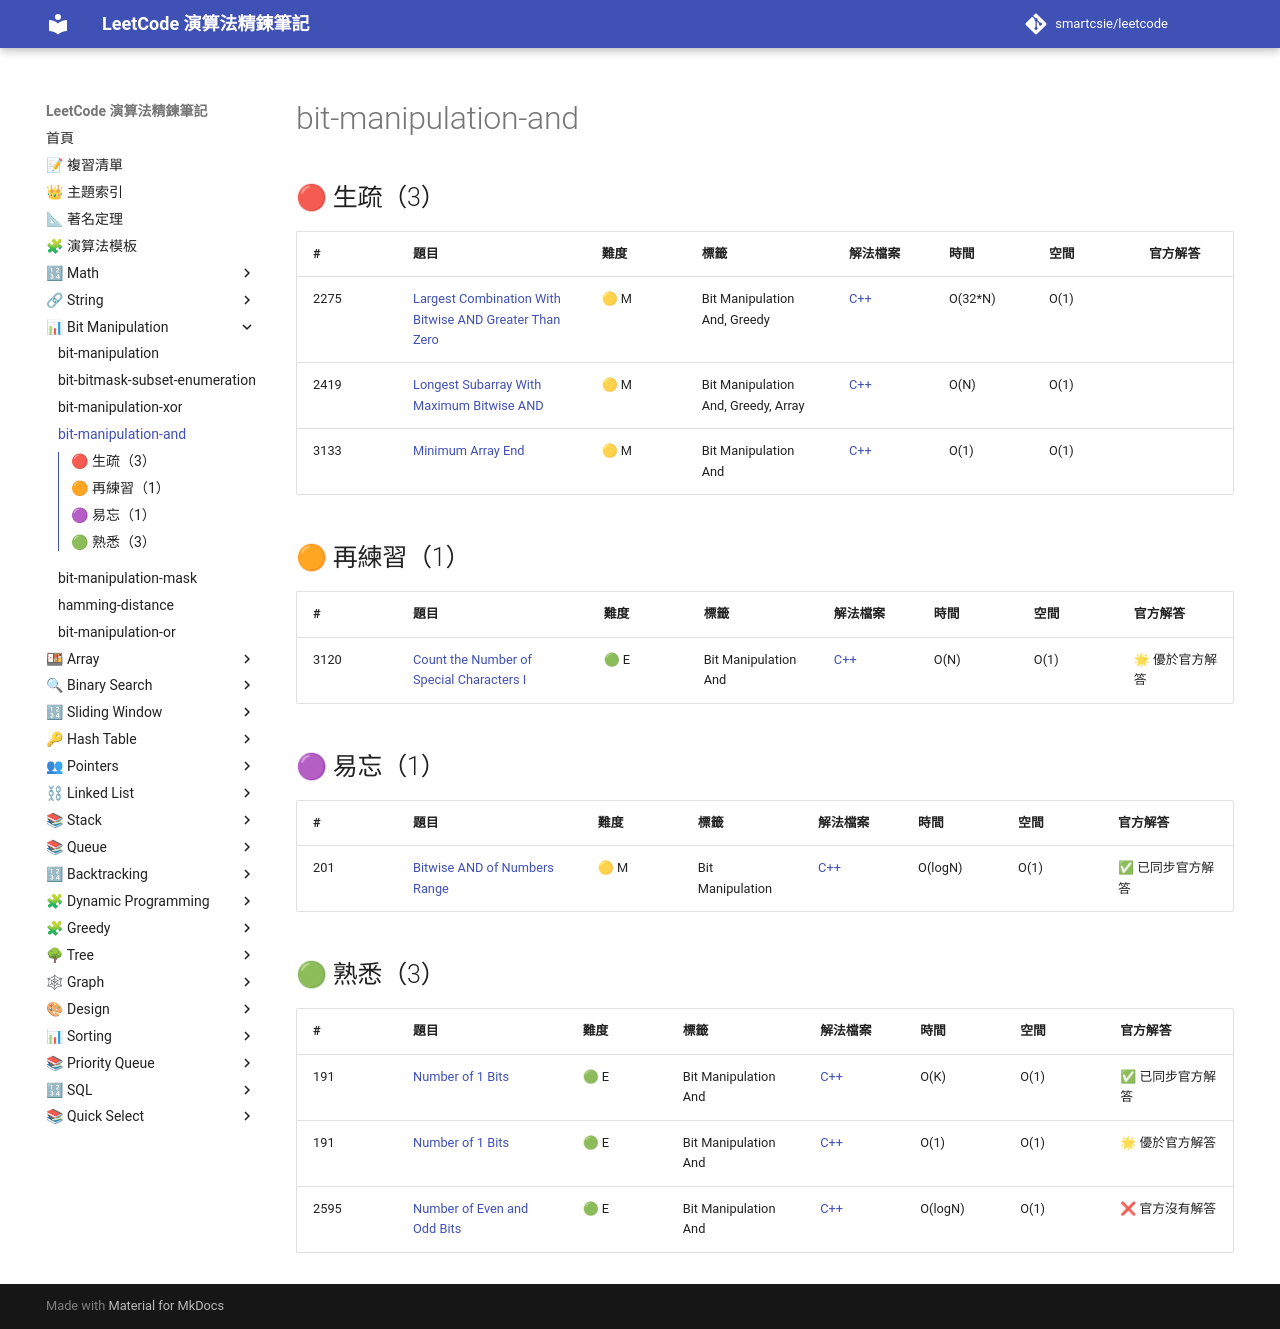

repository: smartcsie/leetcode · page: topics/bit-manipulation-and/index.html · generator: mkdocs

# bit-manipulation-and

## 🔴 生疏（3）

| # | 題目 | 難度 | 標籤 | 解法檔案 | 時間 | 空間 | 官方解答 |
| --- | --- | --- | --- | --- | --- | --- | --- |
| 2275 | [Largest Combination With Bitwise AND Greater Than Zero](https://leetcode.com/problems/largest-combination-with-bitwise-and-greater-than-zero/) | 🟡 M | Bit Manipulation And, Greedy | [C++](../problems/2275.md) | O(32\*N) | O(1) |  |
| 2419 | [Longest Subarray With Maximum Bitwise AND](https://leetcode.com/problems/longest-subarray-with-maximum-bitwise-and/) | 🟡 M | Bit Manipulation And, Greedy, Array | [C++](../problems/2419.md) | O(N) | O(1) |  |
| 3133 | [Minimum Array End](https://leetcode.com/problems/minimum-array-end/) | 🟡 M | Bit Manipulation And | [C++](../problems/3133.md) | O(1) | O(1) |  |

## 🟠 再練習（1）

| # | 題目 | 難度 | 標籤 | 解法檔案 | 時間 | 空間 | 官方解答 |
| --- | --- | --- | --- | --- | --- | --- | --- |
| 3120 | [Count the Number of Special Characters I](https://leetcode.com/problems/count-the-number-of-special-characters-i/) | 🟢 E | Bit Manipulation And | [C++](../problems/3120.md) | O(N) | O(1) | 🌟 優於官方解答 |

## 🟣 易忘（1）

| # | 題目 | 難度 | 標籤 | 解法檔案 | 時間 | 空間 | 官方解答 |
| --- | --- | --- | --- | --- | --- | --- | --- |
| 201 | [Bitwise AND of Numbers Range](https://leetcode.com/problems/bitwise-and-of-numbers-range) | 🟡 M | Bit Manipulation | [C++](../problems/0201.md) | O(logN) | O(1) | ✅ 已同步官方解答 |

## 🟢 熟悉（3）

| # | 題目 | 難度 | 標籤 | 解法檔案 | 時間 | 空間 | 官方解答 |
| --- | --- | --- | --- | --- | --- | --- | --- |
| 191 | [Number of 1 Bits](https://leetcode.com/problems/number-of-1-bits) | 🟢 E | Bit Manipulation And | [C++](../problems/0191.md) | O(K) | O(1) | ✅ 已同步官方解答 |
| 191 | [Number of 1 Bits](https://leetcode.com/problems/number-of-1-bits) | 🟢 E | Bit Manipulation And | [C++](../problems/0191.md) | O(1) | O(1) | 🌟 優於官方解答 |
| 2595 | [Number of Even and Odd Bits](https://leetcode.com/problems/number-of-even-and-odd-bits) | 🟢 E | Bit Manipulation And | [C++](../problems/2595.md) | O(logN) | O(1) | ❌ 官方沒有解答 |
